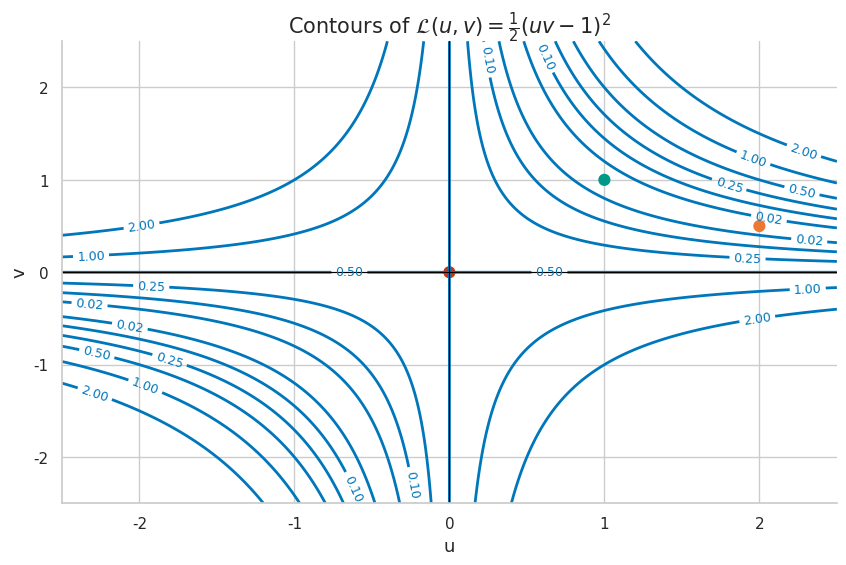
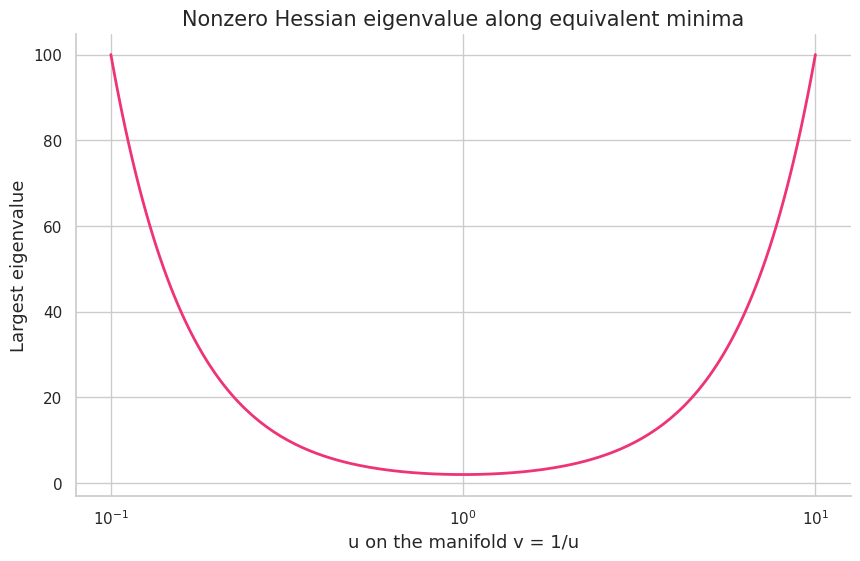
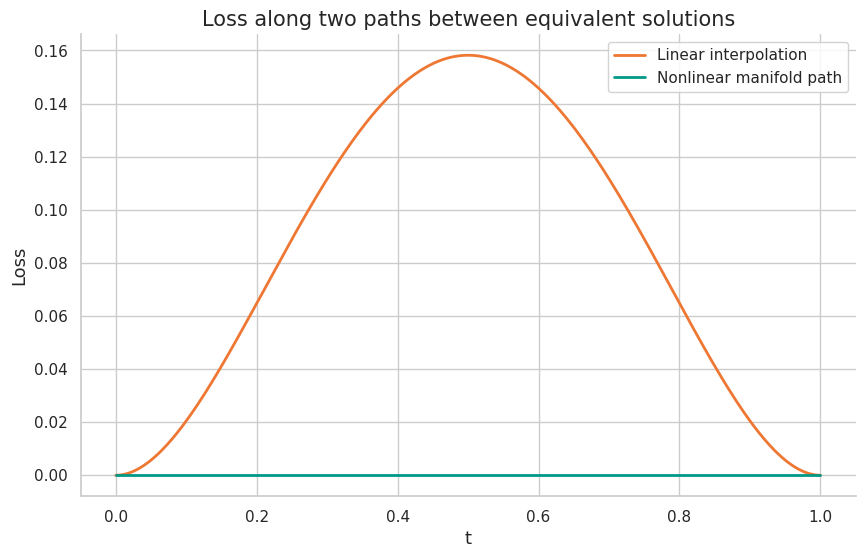
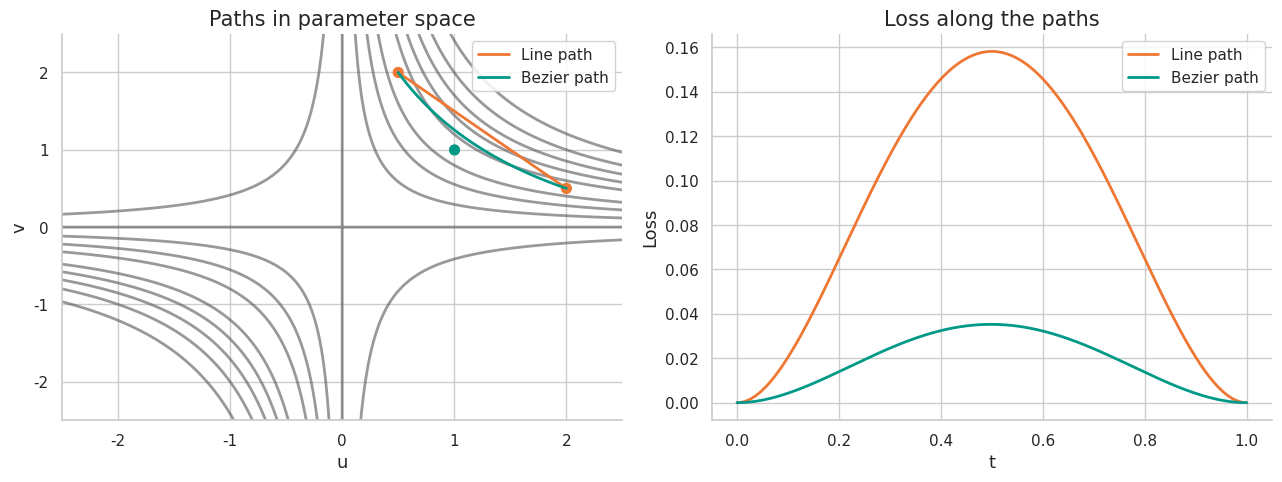
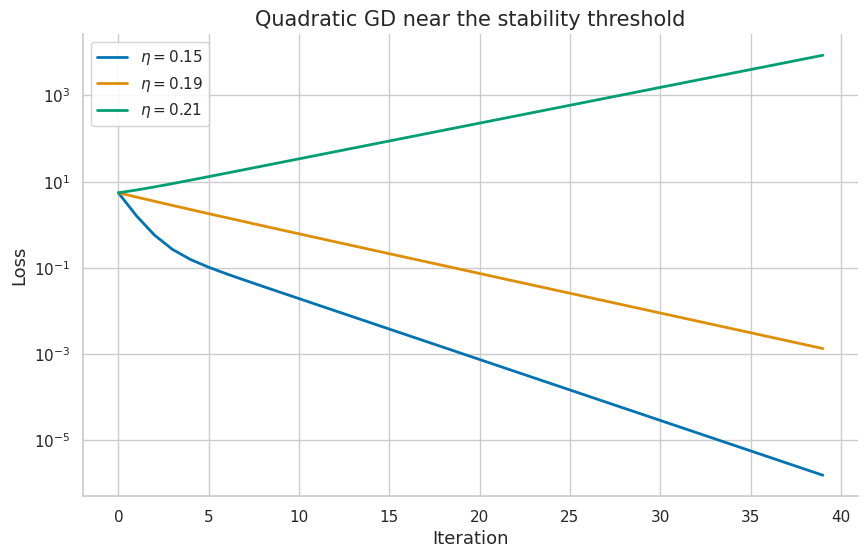

The script that saved these images, in order:
import numpy as np
import matplotlib.pyplot as plt
import matplotlib as mpl

try:
    import seaborn as sns
    sns.set_theme(style="whitegrid", palette="colorblind")
    HAS_SNS = True
except ImportError:
    plt.style.use("seaborn-v0_8-whitegrid")
    HAS_SNS = False

mpl.rcParams.update({
    "figure.figsize": (10, 6),
    "figure.dpi": 120,
    "font.size": 13,
    "axes.titlesize": 15,
    "axes.labelsize": 13,
    "xtick.labelsize": 11,
    "ytick.labelsize": 11,
    "legend.fontsize": 11,
    "legend.framealpha": 0.85,
    "lines.linewidth": 2.0,
    "axes.spines.top": False,
    "axes.spines.right": False,
    "savefig.bbox": "tight",
    "savefig.dpi": 150,
})
np.random.seed(42)
print("Plot setup complete.")


COLORS = {
    "primary": "#0077BB",
    "secondary": "#EE7733",
    "tertiary": "#009988",
    "error": "#CC3311",
    "neutral": "#555555",
    "highlight": "#EE3377",
}

def header(title):
    print("\n" + "=" * 78)
    print(title)
    print("=" * 78)

def check_close(name, value, target, tol=1e-8):
    ok = np.allclose(value, target, atol=tol, rtol=tol)
    print(f"{'PASS' if ok else 'FAIL'} - {name}")
    if not ok:
        print("  value :", value)
        print("  target:", target)
    return ok

def check_true(name, condition):
    print(f"{'PASS' if condition else 'FAIL'} - {name}")
    return condition

def numerical_hessian(f, theta, eps=1e-5):
    theta = np.array(theta, dtype=float)
    n = theta.size
    H = np.zeros((n, n))
    for i in range(n):
        for j in range(n):
            e_i = np.zeros(n)
            e_j = np.zeros(n)
            e_i[i] = eps
            e_j[j] = eps
            H[i, j] = (
                f(theta + e_i + e_j)
                - f(theta + e_i - e_j)
                - f(theta - e_i + e_j)
                + f(theta - e_i - e_j)
            ) / (4 * eps**2)
    return H

def loss_uv(theta):
    u, v = theta
    return 0.5 * (u * v - 1.0) ** 2

def grad_uv(theta):
    u, v = theta
    err = u * v - 1.0
    return err * np.array([v, u], dtype=float)

def hess_uv(theta):
    u, v = theta
    return np.array([
        [v**2, 2 * u * v - 1.0],
        [2 * u * v - 1.0, u**2],
    ], dtype=float)

def scalar_model_outputs(theta, xs):
    u, v = theta
    return (u * v) * xs

def line_path(a, b, ts):
    return np.array([(1 - t) * np.array(a) + t * np.array(b) for t in ts])

def bezier_path(a, c, b, ts):
    a = np.array(a, dtype=float)
    b = np.array(b, dtype=float)
    c = np.array(c, dtype=float)
    return np.array([(1 - t) ** 2 * a + 2 * t * (1 - t) * c + t ** 2 * b for t in ts])

def path_barrier(path, loss_fn):
    vals = np.array([loss_fn(p) for p in path])
    return vals.max() - max(vals[0], vals[-1]), vals

def loss_abc(theta):
    a, b, c = theta
    return 0.5 * (a * b * c - 1.0) ** 2

def grad_abc(theta):
    a, b, c = theta
    err = a * b * c - 1.0
    return err * np.array([b * c, a * c, a * b], dtype=float)

print("Helpers ready.")


header("Critical points of the scalar factorization loss")
saddle = np.array([0.0, 0.0])
minimum_a = np.array([1.0, 1.0])
minimum_b = np.array([2.0, 0.5])

H_saddle = hess_uv(saddle)
H_min_a = hess_uv(minimum_a)
H_min_b = hess_uv(minimum_b)

print("Hessian at saddle:\n", H_saddle)
print("Eigenvalues at saddle:", np.linalg.eigvalsh(H_saddle))
print("Hessian at (1,1):\n", H_min_a)
print("Eigenvalues at (1,1):", np.linalg.eigvalsh(H_min_a))
print("Hessian at (2,0.5):\n", H_min_b)
print("Eigenvalues at (2,0.5):", np.linalg.eigvalsh(H_min_b))

check_true("Origin is a strict saddle", np.min(np.linalg.eigvalsh(H_saddle)) < 0 < np.max(np.linalg.eigvalsh(H_saddle)))
check_close("Loss at both minima is zero", np.array([loss_uv(minimum_a), loss_uv(minimum_b)]), np.zeros(2))


header("Contour plot of the scalar factorization landscape")
u = np.linspace(-2.5, 2.5, 400)
v = np.linspace(-2.5, 2.5, 400)
U, V = np.meshgrid(u, v)
Z = 0.5 * (U * V - 1.0) ** 2

fig, ax = plt.subplots()
cs = ax.contour(U, V, Z, levels=[0.0, 0.02, 0.1, 0.25, 0.5, 1.0, 2.0], colors=COLORS["primary"])
ax.clabel(cs, inline=True, fontsize=9)
ax.axhline(0, color="black", linewidth=0.8)
ax.axvline(0, color="black", linewidth=0.8)
ax.scatter([0, 1, 2], [0, 1, 0.5], c=[COLORS["error"], COLORS["tertiary"], COLORS["secondary"]], s=60)
ax.set_title(r"Contours of $\mathcal{L}(u,v)=\frac{1}{2}(uv-1)^2$")
ax.set_xlabel("u")
ax.set_ylabel("v")
plt.show()
check_true("Global minima lie on the hyperbola uv=1", loss_uv(np.array([1.25, 0.8])) < 1e-12)


header("Sharpness varies along the same zero-loss manifold")
us = np.logspace(-1, 1, 200)
nonzero_eigs = []
for u_val in us:
    H = hess_uv(np.array([u_val, 1.0 / u_val]))
    eigs = np.linalg.eigvalsh(H)
    nonzero_eigs.append(eigs[-1])
nonzero_eigs = np.array(nonzero_eigs)

min_idx = np.argmin(nonzero_eigs)
print("Minimum nonzero eigenvalue occurs near u =", us[min_idx])
print("Smallest nonzero eigenvalue =", nonzero_eigs[min_idx])
print("Eigenvalue at (1,1) =", hess_uv(np.array([1.0, 1.0])).trace())
check_true("Balanced factorization is the least sharp on this manifold", abs(np.log10(us[min_idx])) < 0.1)


header("Curvature along the manifold uv=1")
fig, ax = plt.subplots()
ax.plot(us, nonzero_eigs, color=COLORS["highlight"])
ax.set_xscale("log")
ax.set_title("Nonzero Hessian eigenvalue along equivalent minima")
ax.set_xlabel("u on the manifold v = 1/u")
ax.set_ylabel("Largest eigenvalue")
plt.show()
check_true("Strongly unbalanced factorizations look sharper", nonzero_eigs[0] > nonzero_eigs[min_idx] and nonzero_eigs[-1] > nonzero_eigs[min_idx])


header("Parameter distance can disagree with function distance")
theta_a = np.array([0.5, 2.0])
theta_b = np.array([2.0, 0.5])
xs = np.linspace(-3, 3, 200)

param_distance = np.linalg.norm(theta_a - theta_b)
func_distance = np.mean((scalar_model_outputs(theta_a, xs) - scalar_model_outputs(theta_b, xs)) ** 2)

print("Parameter distance =", param_distance)
print("Function-space MSE =", func_distance)
check_true("The parameter vectors are far apart", param_distance > 2.0)
check_close("The implemented functions are identical", func_distance, 0.0)


header("Linear interpolation can show a barrier even between equivalent functions")
ts = np.linspace(0, 1, 401)
linear_path = line_path(theta_a, theta_b, ts)
linear_barrier, linear_vals = path_barrier(linear_path, loss_uv)
print("Barrier along the straight line =", linear_barrier)
check_true("The linear path rises above zero loss", linear_barrier > 0.05)


header("A nonlinear path can connect the same endpoints at zero loss")
us_path = np.exp((1 - ts) * np.log(theta_a[0]) + ts * np.log(theta_b[0]))
nonlinear_path = np.stack([us_path, 1.0 / us_path], axis=1)
nonlinear_barrier, nonlinear_vals = path_barrier(nonlinear_path, loss_uv)
print("Barrier along the hyperbola path =", nonlinear_barrier)
check_close("Nonlinear path stays on the zero-loss manifold", nonlinear_barrier, 0.0, tol=1e-12)


header("Straight line versus nonlinear low-loss path")
fig, ax = plt.subplots()
ax.plot(ts, linear_vals, label="Linear interpolation", color=COLORS["secondary"])
ax.plot(ts, nonlinear_vals, label="Nonlinear manifold path", color=COLORS["tertiary"])
ax.set_title("Loss along two paths between equivalent solutions")
ax.set_xlabel("t")
ax.set_ylabel("Loss")
ax.legend()
plt.show()
check_true("Mode-connectivity intuition beats straight-line intuition here", linear_vals.max() > nonlinear_vals.max() + 0.05)


header("Three-factor model: Hessian rank at a minimum")
theta_star = np.array([1.0, 1.0, 1.0])
H_num = numerical_hessian(loss_abc, theta_star)
eigs = np.linalg.eigvalsh(H_num)
print("Numerical Hessian at (1,1,1):\n", H_num)
print("Eigenvalues:", eigs)
check_true("Two directions are nearly flat", np.sum(np.abs(eigs) < 1e-4) >= 2)


header("Gradient descent lands at different points on the same manifold")
starts = [
    np.array([1.6, 0.8, 0.7]),
    np.array([0.4, 2.5, 1.2]),
    np.array([2.0, 0.5, 1.5]),
]
finals = []
for start in starts:
    theta = start.copy().astype(float)
    for _ in range(4000):
        theta -= 0.03 * grad_abc(theta)
    finals.append(theta.copy())

finals = np.array(finals)
products = np.prod(finals, axis=1)
print("Final points:\n", finals)
print("Products abc:\n", products)
check_close("All runs end on or near abc=1", products, np.ones_like(products), tol=1e-5)
check_true("Runs end at different parameter vectors", np.linalg.norm(finals[0] - finals[1]) > 0.1)


header("Sharpness proxy on balanced vs unbalanced but equivalent minima")
rho = 0.1
theta_bal = np.array([1.0, 1.0])
theta_unbal = np.array([3.0, 1.0 / 3.0])

sharp_bal = 0.5 * rho**2 * np.max(np.linalg.eigvalsh(hess_uv(theta_bal)))
sharp_unbal = 0.5 * rho**2 * np.max(np.linalg.eigvalsh(hess_uv(theta_unbal)))

print("Balanced proxy sharpness   =", sharp_bal)
print("Unbalanced proxy sharpness =", sharp_unbal)
check_true("Equivalent functions can have very different raw sharpness", sharp_unbal > sharp_bal * 2)


header("Random perturbation loss increase around equivalent minima")
rng = np.random.default_rng(42)
eps = rng.normal(size=(5000, 2))
eps /= np.linalg.norm(eps, axis=1, keepdims=True)
eps *= 0.05

deltas_bal = np.array([loss_uv(theta_bal + e) - loss_uv(theta_bal) for e in eps])
deltas_unbal = np.array([loss_uv(theta_unbal + e) - loss_uv(theta_unbal) for e in eps])

print("Mean perturbation loss increase (balanced)  =", deltas_bal.mean())
print("Mean perturbation loss increase (unbalanced)=", deltas_unbal.mean())
check_true("Unbalanced point is more sensitive in parameter space", deltas_unbal.mean() > deltas_bal.mean())


header("Quadratic Bezier path search")
best_c = None
best_barrier = np.inf
grid = np.linspace(0.3, 2.2, 120)
for c1 in grid:
    c2 = 1.0 / c1
    candidate = np.array([c1, c2])
    path = bezier_path(theta_a, candidate, theta_b, ts)
    barrier_val, _ = path_barrier(path, loss_uv)
    if barrier_val < best_barrier:
        best_barrier = barrier_val
        best_c = candidate.copy()

print("Best Bezier control point on the manifold:", best_c)
print("Best Bezier barrier:", best_barrier)
check_true("Bezier search reduces the barrier relative to the straight line", best_barrier < linear_barrier)


header("Line path and Bezier path in parameter space")
bezier = bezier_path(theta_a, best_c, theta_b, ts)
bezier_barrier, bezier_vals = path_barrier(bezier, loss_uv)

fig, axes = plt.subplots(1, 2, figsize=(13, 5))

axes[0].contour(U, V, Z, levels=[0.0, 0.02, 0.1, 0.25, 0.5, 1.0], colors=COLORS["neutral"], alpha=0.6)
axes[0].plot(linear_path[:, 0], linear_path[:, 1], label="Line path", color=COLORS["secondary"])
axes[0].plot(bezier[:, 0], bezier[:, 1], label="Bezier path", color=COLORS["tertiary"])
axes[0].scatter([theta_a[0], theta_b[0], best_c[0]], [theta_a[1], theta_b[1], best_c[1]], c=[COLORS["secondary"], COLORS["secondary"], COLORS["tertiary"]], s=50)
axes[0].set_title("Paths in parameter space")
axes[0].set_xlabel("u")
axes[0].set_ylabel("v")
axes[0].legend()

axes[1].plot(ts, linear_vals, label="Line path", color=COLORS["secondary"])
axes[1].plot(ts, bezier_vals, label="Bezier path", color=COLORS["tertiary"])
axes[1].set_title("Loss along the paths")
axes[1].set_xlabel("t")
axes[1].set_ylabel("Loss")
axes[1].legend()
plt.tight_layout()
plt.show()
check_true("Bezier path has a lower maximum loss", bezier_vals.max() < linear_vals.max())


header("Quadratic edge-of-stability toy model")
H = np.diag([1.0, 10.0])
def quad_loss(theta):
    return 0.5 * theta @ H @ theta

def quad_grad(theta):
    return H @ theta

theta0 = np.array([1.0, 1.0])
etas = [0.15, 0.19, 0.21]
histories = {}

for eta in etas:
    theta = theta0.copy()
    loss_hist = []
    for _ in range(40):
        loss_hist.append(quad_loss(theta))
        theta = theta - eta * quad_grad(theta)
    histories[eta] = np.array(loss_hist)

for eta in etas:
    print(f"eta={eta:.2f}, final loss={histories[eta][-1]:.6f}")

check_true("Above-boundary step becomes unstable", histories[0.21][-1] > histories[0.19][-1] * 100)


header("Loss curves near the stability boundary")
fig, ax = plt.subplots()
for eta, vals in histories.items():
    ax.plot(vals, label=rf"$\eta={eta}$")
ax.set_yscale("log")
ax.set_title("Quadratic GD near the stability threshold")
ax.set_xlabel("Iteration")
ax.set_ylabel("Loss")
ax.legend()
plt.show()
print("Critical quantity eta * lambda_max:")
for eta in etas:
    print(f"  eta={eta:.2f} -> eta*lambda_max={eta * np.max(np.diag(H)):.2f}")
check_true("The threshold is near 2/lambda_max", abs(0.2 * np.max(np.diag(H)) - 2.0) < 1e-12)


header("Averaging close compatible minima can work")
theta_c = np.array([1.0, 1.0])
theta_d = np.array([1.1, 1 / 1.1])
avg_close = 0.5 * (theta_c + theta_d)

print("Loss(theta_c) =", loss_uv(theta_c))
print("Loss(theta_d) =", loss_uv(theta_d))
print("Loss(average close pair) =", loss_uv(avg_close))
check_true("Average of close compatible points stays low loss", loss_uv(avg_close) < 5e-3)


header("Averaging distant symmetry-related minima can fail")
avg_far = 0.5 * (theta_a + theta_b)
print("Loss(theta_a) =", loss_uv(theta_a))
print("Loss(theta_b) =", loss_uv(theta_b))
print("Loss(average far pair) =", loss_uv(avg_far))
check_true("Average of distant equivalent meaningful points can leave the manifold", loss_uv(avg_far) > 0.05)


header("Takeaway summary")
print("1. Saddles and flat directions are central in nonconvex high-dimensional problems.")
print("2. Overparameterization creates families of solutions rather than one isolated optimum.")
print("3. Raw parameter-space sharpness is not invariant to symmetry-preserving reparameterization.")
print("4. Straight-line interpolation can be misleading; nonlinear low-loss paths may exist.")
print("5. Stability depends strongly on local top curvature.")
print("6. Practical averaging succeeds when checkpoints share a compatible low-loss corridor.")
check_true("Notebook reached the final recap cell", True)
